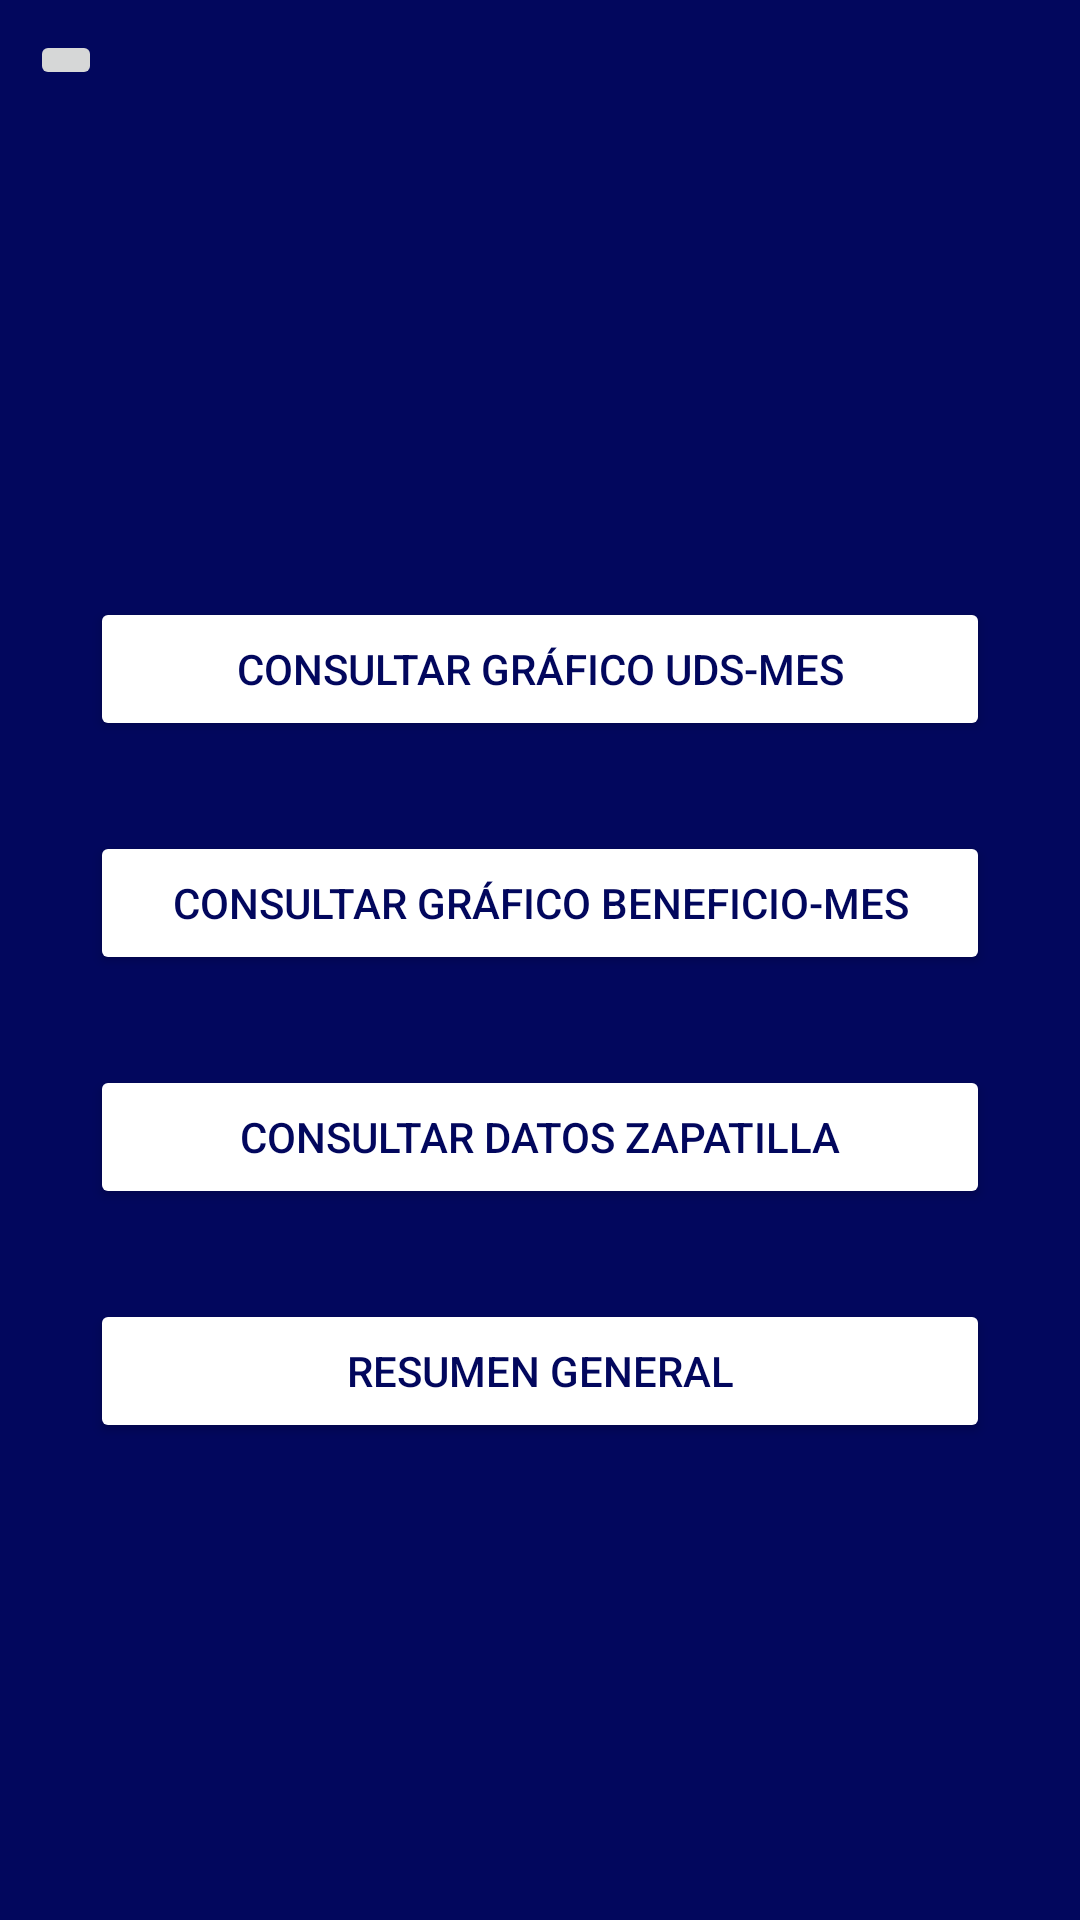

Android layout source for this screen:
<!-- AndroidManifest.xml: application theme Theme.KickList_ProyectoTFG -->
<!-- res/layout/activity_ventana_estadisticas.xml -->
<?xml version="1.0" encoding="utf-8"?>
<LinearLayout xmlns:android="http://schemas.android.com/apk/res/android"
    xmlns:app="http://schemas.android.com/apk/res-auto"
    xmlns:tools="http://schemas.android.com/tools"
    android:id="@+id/main"
    android:layout_width="match_parent"
    android:layout_height="match_parent"
    android:background="@color/white"
    android:orientation="vertical"
    tools:context=".VentanasEstadisticas.VentanaEstadisticas">

    <LinearLayout
        android:layout_width="match_parent"
        android:layout_height="wrap_content"
        android:background="@color/azul_oscuro"
        android:orientation="horizontal"
        android:padding="10dp">

        <ImageButton
            android:id="@+id/btn_volver_estadisticas"
            android:layout_width="wrap_content"
            android:layout_height="wrap_content"
            android:rotation="-180"
            app:srcCompat="@drawable/salir" />
    </LinearLayout>

    <LinearLayout
        android:layout_width="match_parent"
        android:layout_height="match_parent"
        android:background="@color/azul_oscuro"
        android:gravity="center"
        android:orientation="vertical">

        <Button
            android:id="@+id/btn_grafico_uds"
            android:layout_width="300dp"
            android:layout_height="wrap_content"
            android:layout_marginTop="30dp"
            android:layout_marginBottom="30dp"
            android:backgroundTint="@color/white"
            android:text="Consultar gráfico Uds-Mes"
            android:textColor="@color/azul_oscuro" />

        <Button
            android:id="@+id/btn_grafico_beneficio"
            android:layout_width="300dp"
            android:layout_height="wrap_content"
            android:layout_marginBottom="30dp"
            android:backgroundTint="@color/white"
            android:text="Consultar gráfico Beneficio-Mes"
            android:textColor="@color/azul_oscuro" />

        <Button
            android:id="@+id/btn_consultar_datos"
            android:layout_width="300dp"
            android:layout_height="wrap_content"
            android:layout_marginBottom="30dp"
            android:backgroundTint="@color/white"
            android:text="Consultar Datos Zapatilla"
            android:textColor="@color/azul_oscuro" />

        <Button
            android:id="@+id/btn_resumen"
            android:layout_width="300dp"
            android:layout_height="wrap_content"
            android:layout_marginBottom="30dp"
            android:backgroundTint="@color/white"
            android:text="Resumen General"
            android:textColor="@color/azul_oscuro" />
    </LinearLayout>
</LinearLayout>
<!-- resources referenced by this layout -->
<resources>
  <color name="azul_oscuro">#02075D</color>
  <color name="white">#FFFFFFFF</color>
  <style name="Theme.KickList_ProyectoTFG" parent="Base.Theme.KickList_ProyectoTFG" />
  <style name="Base.Theme.KickList_ProyectoTFG" parent="Theme.Material3.DayNight.NoActionBar">
          
          
      </style>
</resources>
